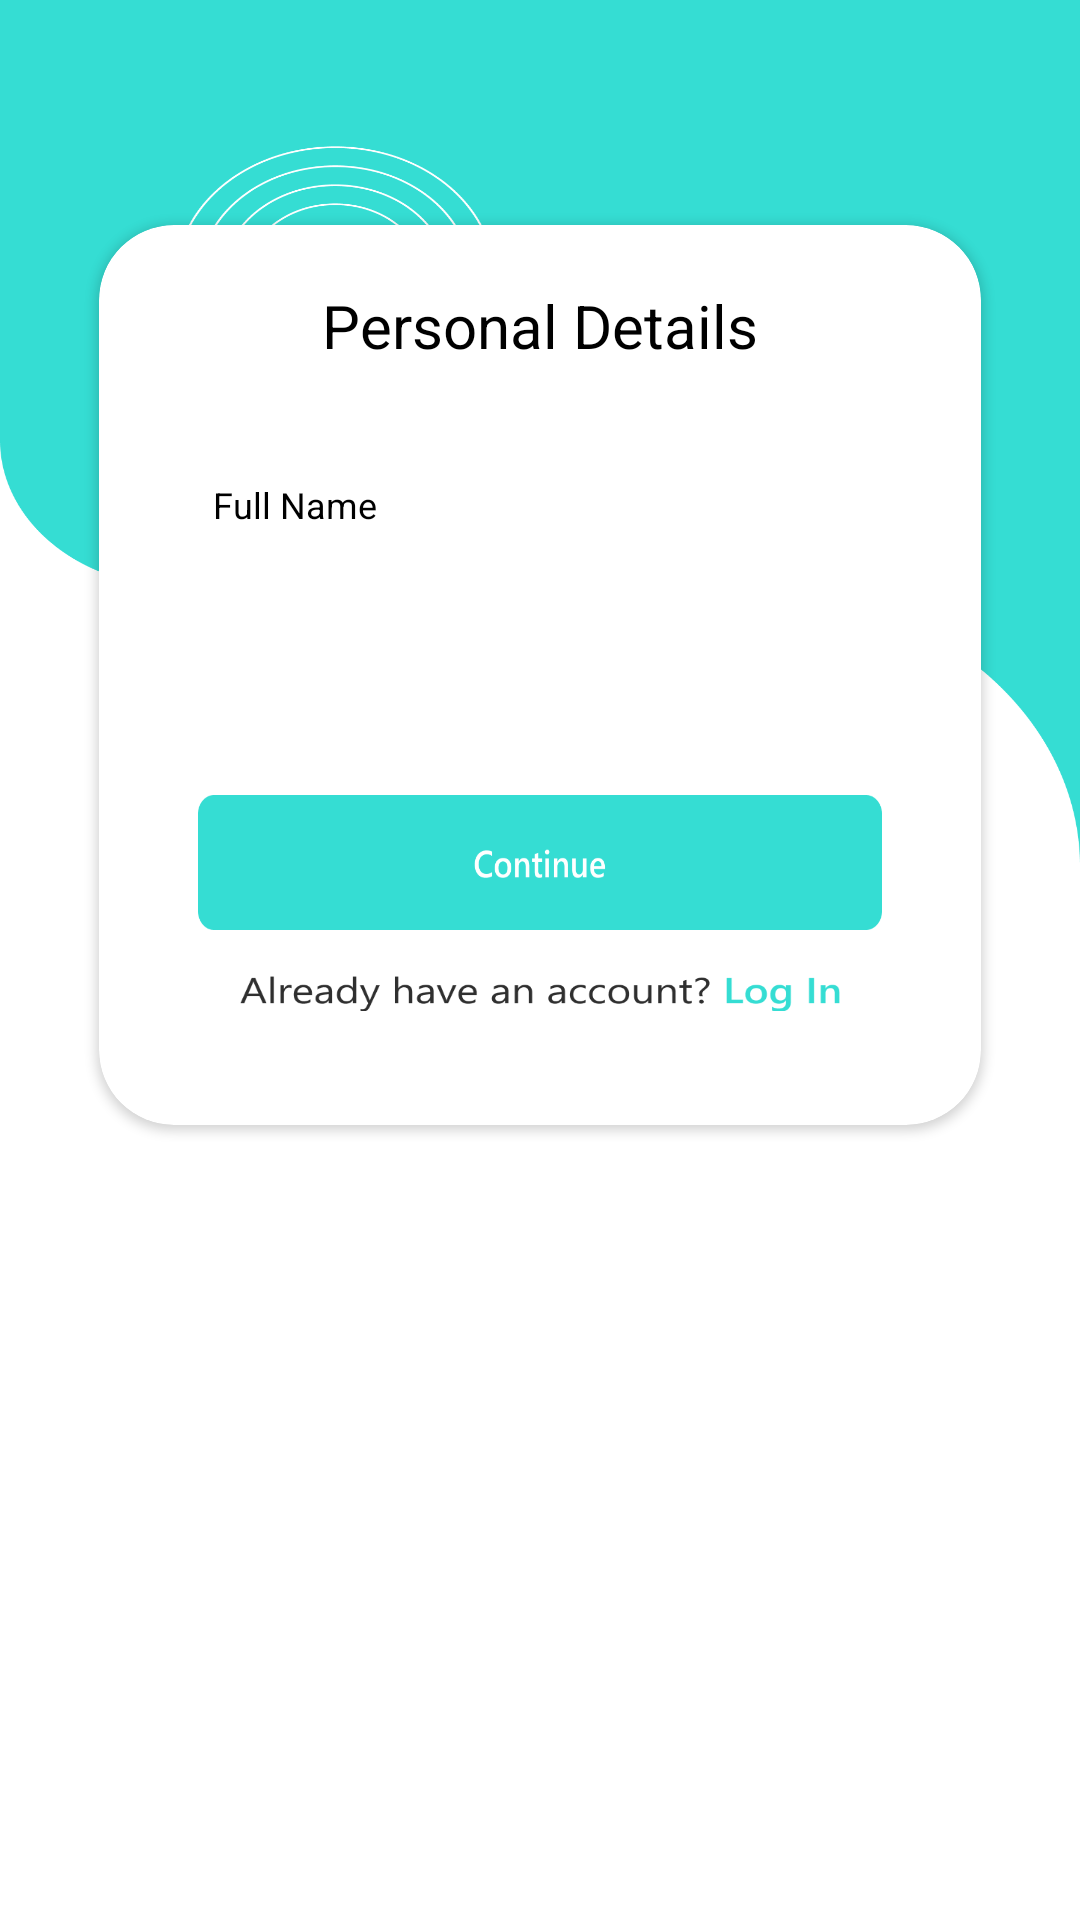

Here is an Android app screen rendered from its layout file. Give the layout XML and the strings, colors and styles it references.
<!-- AndroidManifest.xml: application theme Theme.ALLBANKBALANCECHECK -->
<!-- res/layout/activity_name.xml -->
<?xml version="1.0" encoding="utf-8"?>
<RelativeLayout xmlns:android="http://schemas.android.com/apk/res/android"
    xmlns:app="http://schemas.android.com/apk/res-auto"
    xmlns:tools="http://schemas.android.com/tools"
    android:layout_width="match_parent"
    android:layout_height="match_parent"
    android:background="@drawable/name"
    tools:context=".NameActivity">


    <androidx.cardview.widget.CardView
        android:layout_width="match_parent"
        android:layout_height="300dp"
        android:layout_marginLeft="33dp"
        android:layout_marginTop="75dp"
        android:layout_marginRight="33dp"
        android:orientation="vertical"
        app:cardCornerRadius="25dp">

        <TextView
            android:layout_width="wrap_content"
            android:layout_height="wrap_content"
            android:layout_gravity="center_horizontal"
            android:layout_marginTop="20dp"
            android:text="Personal Details"
            android:textColor="@color/black"
            android:textSize="20sp"
            android:textStyle="normal" />

        <TextView
            android:layout_width="match_parent"
            android:layout_height="wrap_content"
            android:layout_marginLeft="33dp"
            android:layout_marginTop="80dp"
            android:padding="5dp"
            android:text="Full Name"
            android:textColor="@color/black"
            android:textSize="12sp"
            android:textStyle="normal" />


        <EditText
            android:id="@+id/name_edit_txt"
            android:layout_width="match_parent"
            android:layout_height="45dp"
            android:layout_marginLeft="33dp"
            android:layout_marginTop="115dp"
            android:layout_marginRight="33dp"
            android:background="@drawable/countrybtn"
            android:letterSpacing="0.1"
            android:padding="5dp" />


        <ImageButton
            android:id="@+id/con"
            android:layout_width="match_parent"
            android:layout_height="45dp"
            android:layout_marginLeft="33dp"
            android:layout_marginTop="190dp"
            android:layout_marginRight="33dp"
            android:background="@drawable/continuebtn" />

        <ImageView
            android:id="@+id/log"
            android:layout_width="200dp"
            android:layout_height="12dp"
            android:layout_gravity="center_horizontal"
            android:layout_marginTop="250dp"
            android:background="@drawable/log" />

    </androidx.cardview.widget.CardView>

    <LinearLayout
        android:orientation="vertical"
        android:id="@+id/ad_banner"
        android:layout_width="match_parent"
        android:layout_height="70dp"
        android:layout_alignParentBottom="true"/>
</RelativeLayout>
<!-- resources referenced by this layout -->
<resources>
  <color name="black">#FF000000</color>
  <!-- drawable continuebtn: png bitmap (drawable, 5461 bytes) -->
  <!-- drawable log: png bitmap (drawable, 9224 bytes) -->
  <!-- drawable name: png bitmap (drawable, 70105 bytes) -->
  <style name="Theme.ALLBANKBALANCECHECK" parent="Theme.MaterialComponents.DayNight.NoActionBar">
          
          <item name="colorPrimary">@color/purple_500</item>
          <item name="colorPrimaryVariant">@color/purple_700</item>
          <item name="colorOnPrimary">@color/white</item>
          
          <item name="colorSecondary">@color/teal_200</item>
          <item name="colorSecondaryVariant">@color/teal_700</item>
          <item name="colorOnSecondary">@color/black</item>
          
          <item name="android:statusBarColor" tools:targetApi="l">?attr/colorPrimaryVariant</item>
          
      </style>
  <color name="purple_500">#F332C6B0</color>
  <color name="purple_700">#15E6CE</color>
  <color name="white">#FFFFFFFF</color>
  <color name="teal_200">#FF03DAC5</color>
  <color name="teal_700">#FF018786</color>
</resources>
